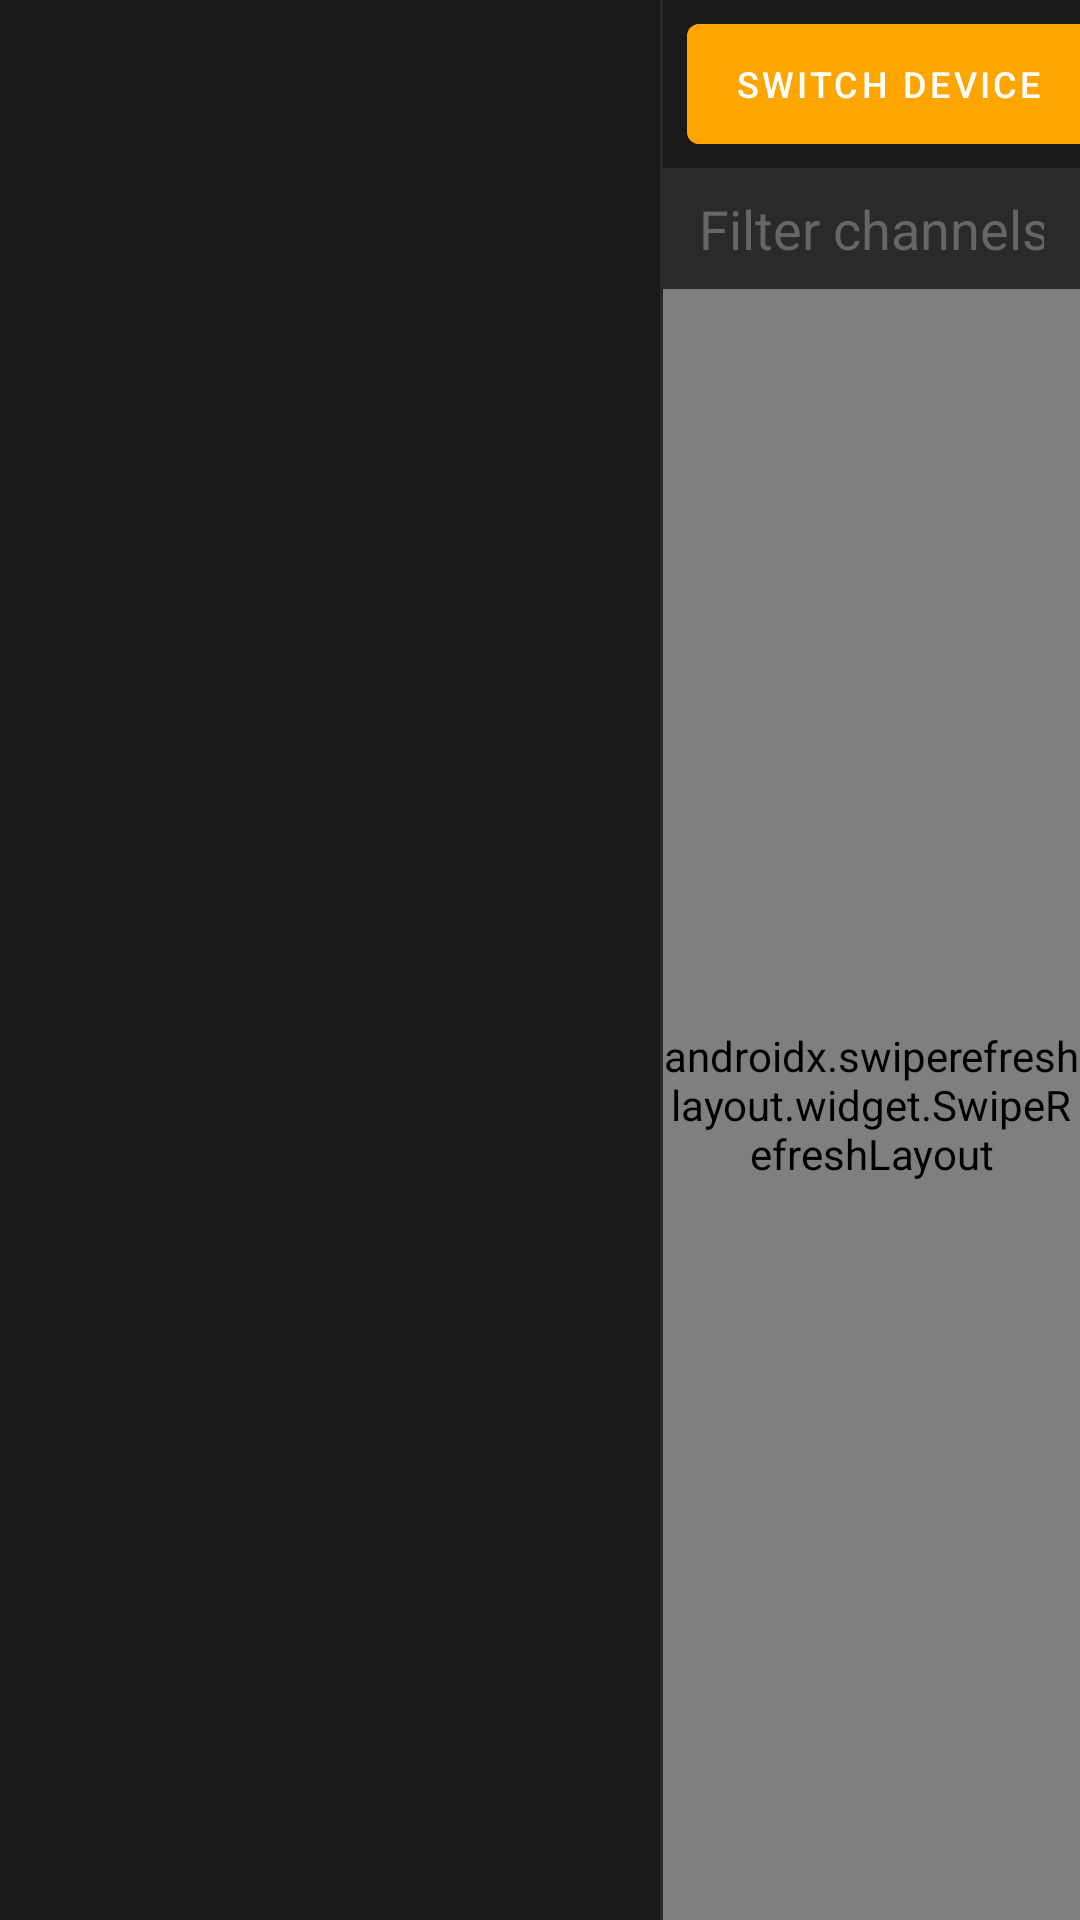

The Android layout XML behind this screen, and the referenced resources:
<!-- AndroidManifest.xml: application theme Theme.Enigma2Android -->
<!-- res/layout/fragment_channels.xml -->
<?xml version="1.0" encoding="utf-8"?>
<LinearLayout xmlns:android="http://schemas.android.com/apk/res/android"
    android:layout_width="match_parent"
    android:layout_height="match_parent"
    android:orientation="horizontal"
    android:background="@color/background_dark">

    
    <androidx.recyclerview.widget.RecyclerView
        android:id="@+id/rv_bouquets"
        android:layout_width="@dimen/bouquet_list_width"
        android:layout_height="match_parent"
        android:background="@color/surface_dark"
        android:divider="@null" />

    
    <View
        android:layout_width="1dp"
        android:layout_height="match_parent"
        android:background="@color/surface_elevated" />

    
    <LinearLayout
        android:layout_width="0dp"
        android:layout_height="match_parent"
        android:layout_weight="1"
        android:orientation="vertical">

        
        <HorizontalScrollView
            android:layout_width="match_parent"
            android:layout_height="@dimen/toolbar_height"
            android:background="@color/surface_dark"
            android:scrollbars="none"
            android:fillViewport="false">

            <LinearLayout
                android:layout_width="wrap_content"
                android:layout_height="match_parent"
                android:orientation="horizontal"
                android:paddingHorizontal="8dp"
                android:gravity="center_vertical">

                <Button
                    android:id="@+id/btn_switch_device"
                    android:layout_width="wrap_content"
                    android:layout_height="40dp"
                    android:text="@string/switch_device"
                    android:background="@drawable/bg_button"
                    android:textColor="@color/text_primary"
                    android:textSize="12sp"
                    android:layout_marginEnd="4dp" />

                <Button
                    android:id="@+id/btn_epg"
                    android:layout_width="wrap_content"
                    android:layout_height="40dp"
                    android:text="@string/epg"
                    android:background="@drawable/bg_button"
                    android:textColor="@color/text_primary"
                    android:textSize="12sp"
                    android:layout_marginEnd="4dp" />

                <Button
                    android:id="@+id/btn_recordings"
                    android:layout_width="wrap_content"
                    android:layout_height="40dp"
                    android:text="@string/recordings"
                    android:background="@drawable/bg_button"
                    android:textColor="@color/text_primary"
                    android:textSize="12sp"
                    android:layout_marginEnd="4dp" />

                <Button
                    android:id="@+id/btn_timers"
                    android:layout_width="wrap_content"
                    android:layout_height="40dp"
                    android:text="@string/timers"
                    android:background="@drawable/bg_button"
                    android:textColor="@color/text_primary"
                    android:textSize="12sp"
                    android:layout_marginEnd="4dp" />

                <Button
                    android:id="@+id/btn_autotimers"
                    android:layout_width="wrap_content"
                    android:layout_height="40dp"
                    android:text="@string/autotimers"
                    android:background="@drawable/bg_button"
                    android:textColor="@color/text_primary"
                    android:textSize="12sp"
                    android:layout_marginEnd="4dp" />

                <Button
                    android:id="@+id/btn_wol"
                    android:layout_width="wrap_content"
                    android:layout_height="40dp"
                    android:text="@string/wol"
                    android:background="@drawable/bg_button"
                    android:textColor="@color/text_primary"
                    android:textSize="12sp"
                    android:layout_marginEnd="4dp" />

                <Button
                    android:id="@+id/btn_screenshot"
                    android:layout_width="wrap_content"
                    android:layout_height="40dp"
                    android:text="@string/screenshot"
                    android:background="@drawable/bg_button"
                    android:textColor="@color/text_primary"
                    android:textSize="12sp"
                    android:layout_marginEnd="4dp" />

                <Button
                    android:id="@+id/btn_settings"
                    android:layout_width="wrap_content"
                    android:layout_height="40dp"
                    android:text="@string/settings"
                    android:background="@drawable/bg_button"
                    android:textColor="@color/text_primary"
                    android:textSize="12sp" />
            </LinearLayout>
        </HorizontalScrollView>

        
        <EditText
            android:id="@+id/et_filter"
            android:layout_width="match_parent"
            android:layout_height="wrap_content"
            android:hint="@string/filter_channels"
            android:background="@color/surface_elevated"
            android:textColor="@color/text_primary"
            android:textColorHint="@color/text_hint"
            android:paddingHorizontal="12dp"
            android:paddingVertical="8dp"
            android:inputType="text"
            android:imeOptions="actionSearch"
            android:singleLine="true" />

        
        <ProgressBar
            android:id="@+id/progress_bar"
            android:layout_width="wrap_content"
            android:layout_height="wrap_content"
            android:layout_gravity="center"
            android:visibility="gone" />

        
        <TextView
            android:id="@+id/tv_error"
            android:layout_width="match_parent"
            android:layout_height="wrap_content"
            android:textColor="@color/error"
            android:padding="12dp"
            android:visibility="gone" />

        <Button
            android:id="@+id/btn_retry"
            android:layout_width="wrap_content"
            android:layout_height="wrap_content"
            android:layout_gravity="center_horizontal"
            android:text="@string/retry"
            android:background="@drawable/bg_button"
            android:textColor="@color/text_primary"
            android:layout_marginBottom="8dp"
            android:visibility="gone" />

        
        <androidx.swiperefreshlayout.widget.SwipeRefreshLayout
            android:id="@+id/swipe_channels"
            android:layout_width="match_parent"
            android:layout_height="0dp"
            android:layout_weight="1">

            <androidx.recyclerview.widget.RecyclerView
                android:id="@+id/rv_channels"
                android:layout_width="match_parent"
                android:layout_height="match_parent" />
        </androidx.swiperefreshlayout.widget.SwipeRefreshLayout>

        
        <TextView
            android:id="@+id/tv_empty"
            android:layout_width="match_parent"
            android:layout_height="0dp"
            android:layout_weight="1"
            android:gravity="center"
            android:padding="24dp"
            android:textColor="@color/text_hint"
            android:textSize="14sp"
            android:text="@string/no_channels"
            android:visibility="gone" />
    </LinearLayout>
</LinearLayout>
<!-- resources referenced by this layout -->
<resources>
  <color name="background_dark">#0D0D0D</color>
  <color name="error">#FFFF5555</color>
  <color name="surface_dark">#1A1A1A</color>
  <color name="surface_elevated">#2A2A2A</color>
  <color name="text_hint">#FF666666</color>
  <color name="text_primary">#FFFFFFFF</color>
  <dimen name="bouquet_list_width">220dp</dimen>
  <dimen name="toolbar_height">56dp</dimen>
  <!-- drawable bg_button (drawable) -->
  <?xml version="1.0" encoding="utf-8"?>
  <ripple xmlns:android="http://schemas.android.com/apk/res/android"
      android:color="@color/ripple_color">
      <item android:state_pressed="true">
          <shape android:shape="rectangle">
              <solid android:color="@color/accent" />
              <corners android:radius="4dp" />
          </shape>
      </item>
      <item>
          <shape android:shape="rectangle">
              <solid android:color="@color/surface_elevated" />
              <stroke android:width="1dp" android:color="@color/accent" />
              <corners android:radius="4dp" />
          </shape>
      </item>
  </ripple>
  <string name="autotimers">AutoTimers</string>
  <string name="epg">EPG</string>
  <string name="filter_channels">Filter channels…</string>
  <string name="no_channels">No channels in this bouquet</string>
  <string name="recordings">Recordings</string>
  <string name="retry">Retry</string>
  <string name="screenshot">Screenshot</string>
  <string name="settings">Settings</string>
  <string name="switch_device">Switch Device</string>
  <string name="timers">Timers</string>
  <string name="wol">WoL</string>
  <style name="Theme.Enigma2Android" parent="Theme.MaterialComponents.NoActionBar">
          <item name="colorPrimary">@color/accent</item>
          <item name="colorPrimaryDark">@color/accent_dark</item>
          <item name="colorAccent">@color/accent</item>
          <item name="android:windowBackground">@color/background_dark</item>
          <item name="android:statusBarColor">@color/surface_dark</item>
          <item name="android:navigationBarColor">@color/surface_dark</item>
          <item name="android:textColorPrimary">@color/text_primary</item>
          <item name="android:textColorSecondary">@color/text_secondary</item>
      </style>
  <color name="ripple_color">#33FFA500</color>
  <color name="accent">#FFFFA500</color>
  <color name="accent_dark">#FFCC8400</color>
  <color name="text_secondary">#FFAAAAAA</color>
</resources>
